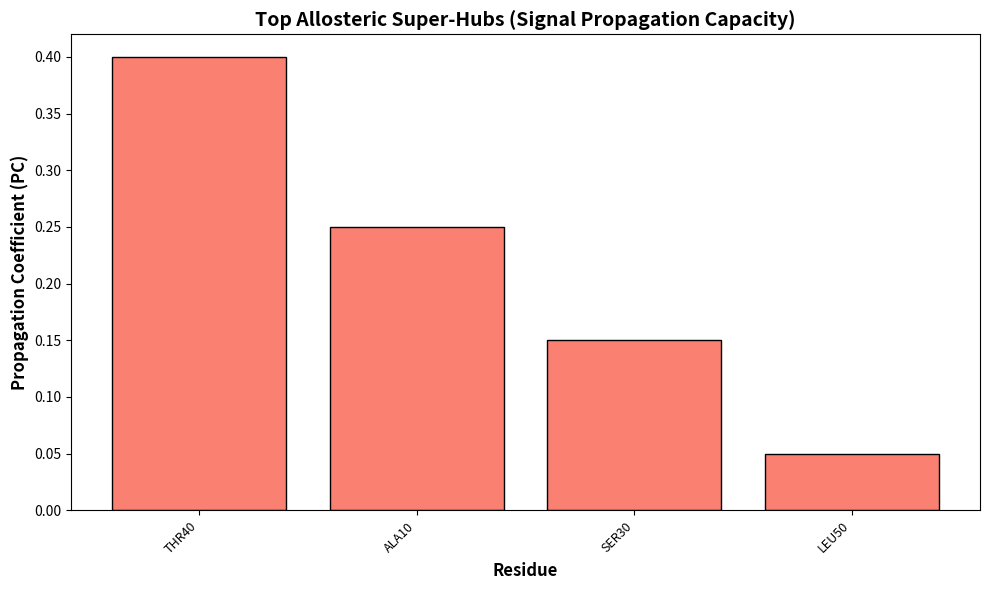

Recreate this plot in Python.

# --- Fonksiyonun bağımsız kopyası ---
import pandas as pd
import matplotlib
matplotlib.use('Agg')
import matplotlib.pyplot as plt

def generate_pc_bar_plot(df_metrics: pd.DataFrame, output_image: str):
    try:
        df_plot = df_metrics[df_metrics['Propagation_Coefficient (PC)'] > 0].copy()
        df_plot = df_plot.sort_values('Propagation_Coefficient (PC)', ascending=False).head(30)

        plt.figure(figsize=(10, 6))
        if df_plot.empty:
            plt.text(0.5, 0.5, 'No data to plot', fontsize=16, ha='center', va='center')
            plt.axis('off')
        else:
            plt.bar(df_plot['Residue_ID'], df_plot['Propagation_Coefficient (PC)'], color='salmon', edgecolor='black')
            plt.xticks(rotation=45, ha='right', fontsize=9)
            plt.ylabel('Propagation Coefficient (PC)', fontsize=12, fontweight='bold')
            plt.xlabel('Residue', fontsize=12, fontweight='bold')
            plt.title('Top Allosteric Super-Hubs (Signal Propagation Capacity)', fontsize=14, fontweight='bold')
            plt.tight_layout()
        plt.savefig(output_image, dpi=300)
        plt.close()
    except Exception as e:
        print(f"[PC Plot Hatası] Bar plot çizilemedi: {e}")

def test_generate_pc_bar_plot():
    data = {
        'Residue_ID': ['ALA10', 'GLY20', 'SER30', 'THR40', 'LEU50'],
        'Propagation_Coefficient (PC)': [0.25, 0.0, 0.15, 0.4, 0.05]
    }
    df = pd.DataFrame(data)
    output_image = 'test_pc_plot.png'
    print('DataFrame to plot:')
    print(df)
    generate_pc_bar_plot(df, output_image)
    print(f'Plot saved to {output_image}')

if __name__ == '__main__':
    test_generate_pc_bar_plot()
